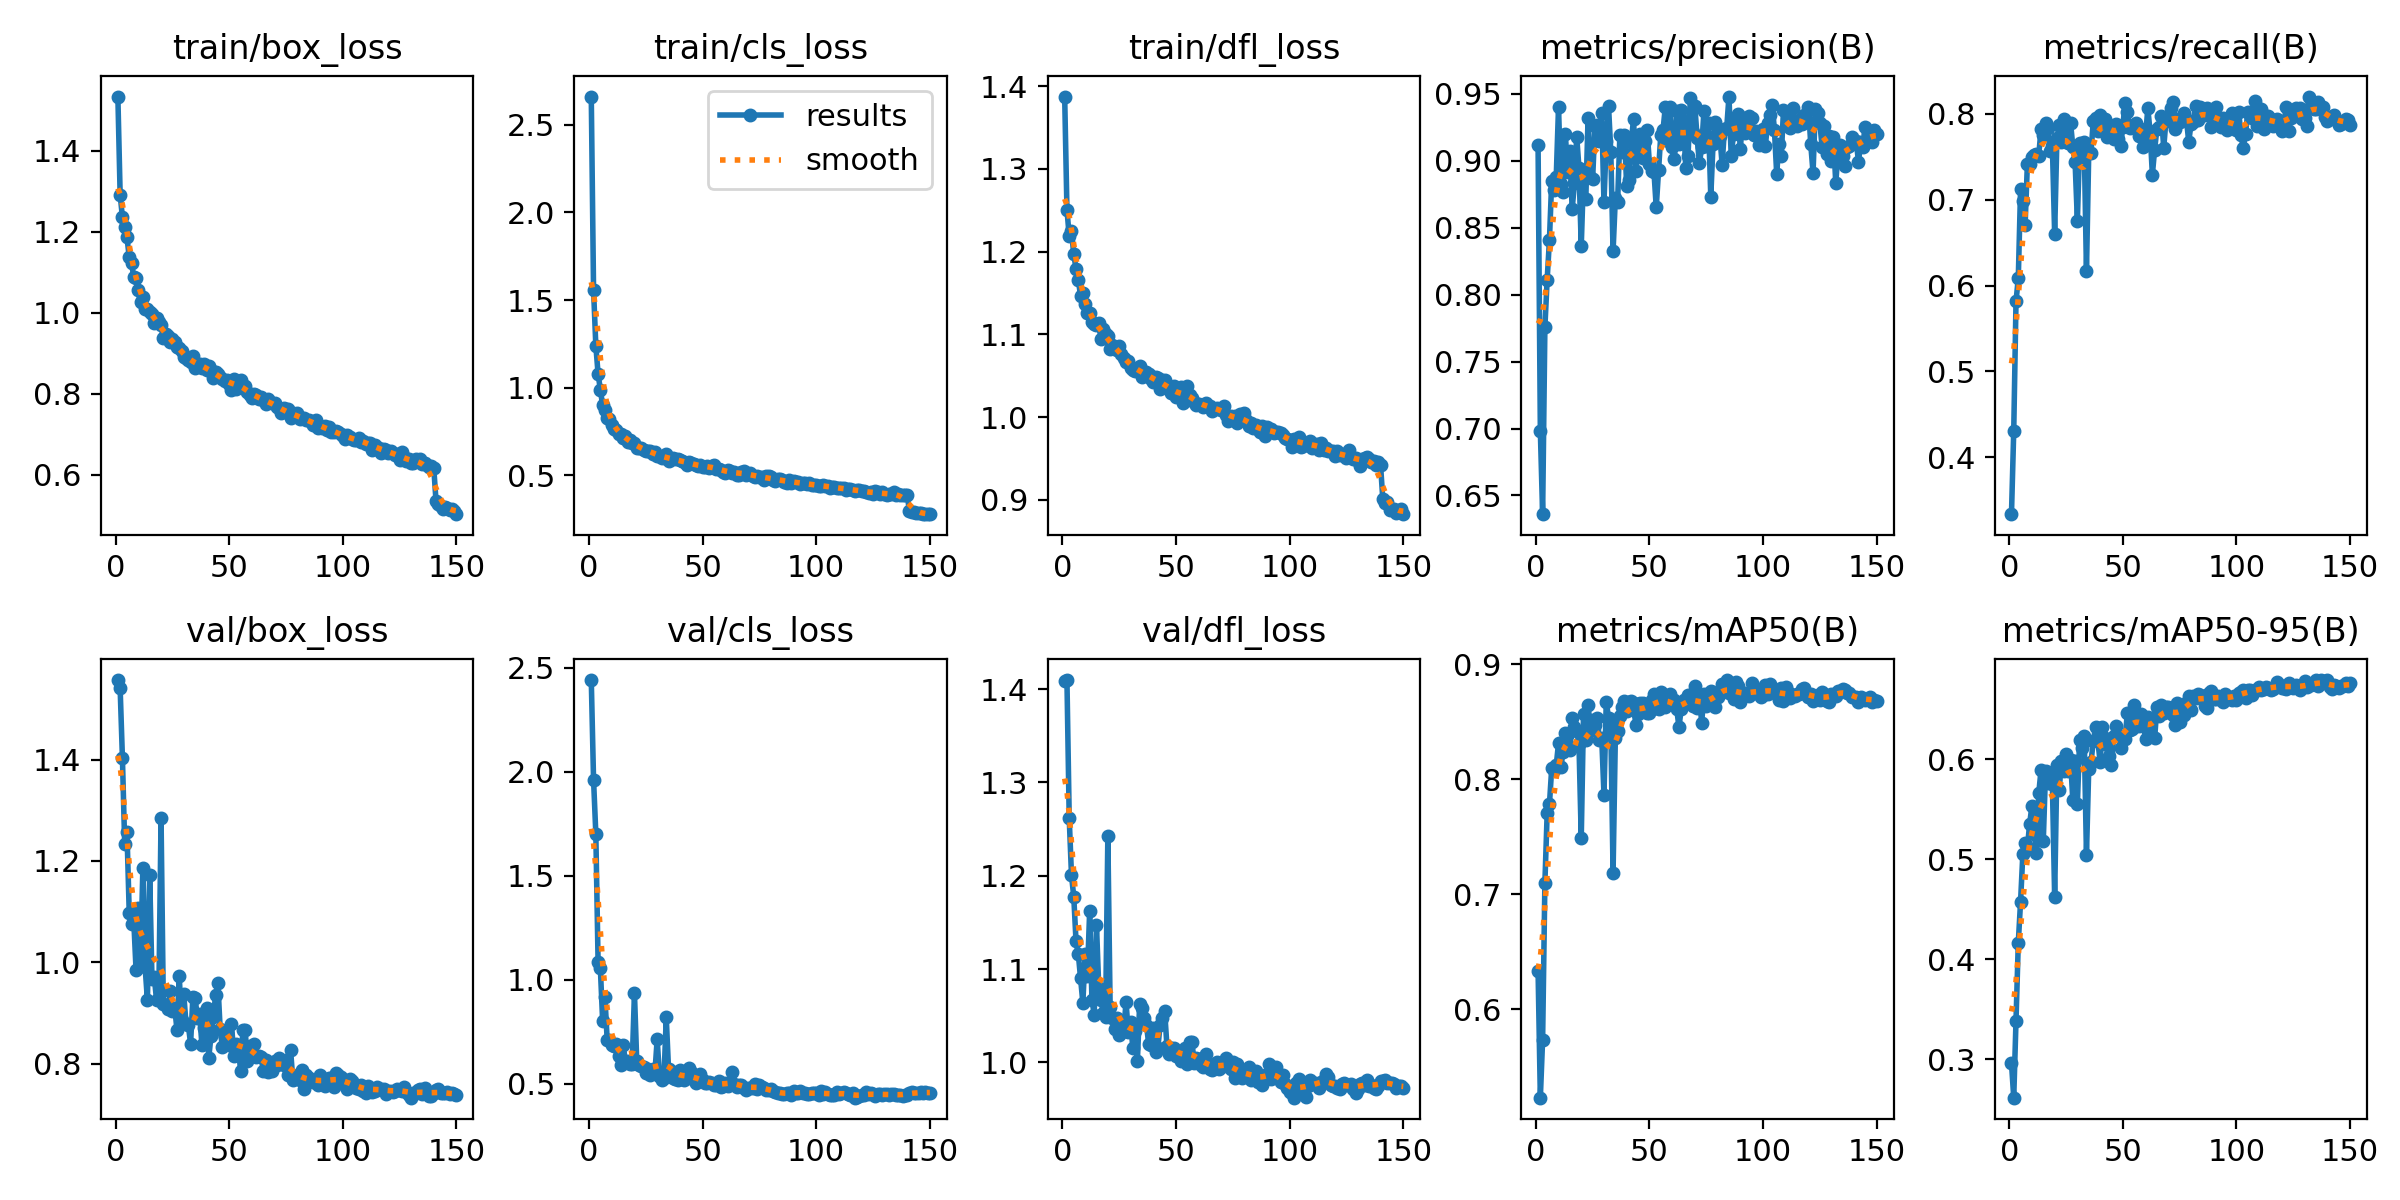

The data file committed next to this chart (first rows):
epoch, time, train/box_loss, train/cls_loss, train/dfl_loss, metrics/precision(B), metrics/recall(B), metrics/mAP50(B), metrics/mAP50-95(B), val/box_loss, val/cls_loss, val/dfl_loss, lr/pg0, lr/pg1, lr/pg2
1, 24.01, 1.533, 2.662, 1.387, 0.9115, 0.3337, 0.6334, 0.2962, 1.557, 2.44, 1.409, 0.0004712, 0.0004712, 0.0004712
2, 42.32, 1.291, 1.56, 1.251, 0.698, 0.4311, 0.5229, 0.2616, 1.54, 1.962, 1.41, 0.0009413, 0.0009413, 0.0009413
3, 59.25, 1.235, 1.24, 1.219, 0.636, 0.5817, 0.5734, 0.3383, 1.403, 1.703, 1.262, 0.001405, 0.001405, 0.001405
4, 76.31, 1.212, 1.078, 1.225, 0.7758, 0.6086, 0.7097, 0.4164, 1.234, 1.086, 1.2, 0.001401, 0.001401, 0.001401
5, 93.88, 1.185, 0.9885, 1.197, 0.8113, 0.7123, 0.7702, 0.4575, 1.258, 1.055, 1.178, 0.001391, 0.001391, 0.001391
6, 111.3, 1.137, 0.898, 1.179, 0.8408, 0.6979, 0.7781, 0.5052, 1.098, 0.8029, 1.13, 0.001382, 0.001382, 0.001382
7, 128.6, 1.123, 0.8713, 1.166, 0.885, 0.6709, 0.8096, 0.5157, 1.076, 0.918, 1.116, 0.001372, 0.001372, 0.001372
8, 145.7, 1.087, 0.8245, 1.146, 0.8782, 0.7415, 0.8084, 0.5116, 1.082, 0.712, 1.09, 0.001363, 0.001363, 0.001363
9, 163.1, 1.084, 0.8208, 1.15, 0.8883, 0.7417, 0.8122, 0.5352, 0.9849, 0.7109, 1.064, 0.001354, 0.001354, 0.001354
10, 180.4, 1.056, 0.7854, 1.137, 0.9401, 0.75, 0.8312, 0.5533, 1.107, 0.6855, 1.116, 0.001344, 0.001344, 0.001344
11, 197.3, 1.027, 0.7656, 1.126, 0.883, 0.7515, 0.8102, 0.525, 1.005, 0.6799, 1.093, 0.001335, 0.001335, 0.001335
12, 214.2, 1.039, 0.7557, 1.126, 0.8765, 0.7537, 0.8234, 0.5059, 1.186, 0.69, 1.162, 0.001325, 0.001325, 0.001325
13, 231.1, 1.009, 0.7325, 1.115, 0.9201, 0.7514, 0.8405, 0.5656, 0.9902, 0.6341, 1.067, 0.001316, 0.001316, 0.001316
14, 248.2, 1.008, 0.736, 1.112, 0.8917, 0.782, 0.8391, 0.5888, 0.9252, 0.5899, 1.051, 0.001306, 0.001306, 0.001306
15, 264.9, 1.001, 0.7143, 1.111, 0.9075, 0.7758, 0.8252, 0.5184, 1.173, 0.6883, 1.147, 0.001297, 0.001297, 0.001297
16, 282, 0.9972, 0.7218, 1.114, 0.8639, 0.7899, 0.8528, 0.5879, 0.9679, 0.6112, 1.08, 0.001288, 0.001288, 0.001288
17, 299.2, 0.9739, 0.6887, 1.095, 0.8831, 0.7836, 0.8451, 0.5764, 0.9721, 0.6112, 1.067, 0.001278, 0.001278, 0.001278
18, 316.9, 0.986, 0.702, 1.107, 0.9181, 0.757, 0.8421, 0.5829, 0.9262, 0.596, 1.053, 0.001269, 0.001269, 0.001269
19, 334.2, 0.9769, 0.6837, 1.101, 0.8944, 0.7625, 0.8304, 0.5747, 0.9266, 0.5938, 1.048, 0.001259, 0.001259, 0.001259
20, 351.6, 0.9684, 0.6854, 1.098, 0.8361, 0.6603, 0.7488, 0.4625, 1.284, 0.9372, 1.242, 0.00125, 0.00125, 0.00125
21, 368.7, 0.9379, 0.655, 1.082, 0.8901, 0.7721, 0.8568, 0.5941, 0.918, 0.6111, 1.059, 0.00124, 0.00124, 0.00124
22, 386, 0.9477, 0.657, 1.087, 0.8716, 0.7866, 0.8339, 0.5692, 0.9156, 0.593, 1.048, 0.001231, 0.001231, 0.001231
23, 403.2, 0.9413, 0.6559, 1.083, 0.9319, 0.7673, 0.8647, 0.5984, 0.9076, 0.5867, 1.036, 0.001222, 0.001222, 0.001222
24, 420.5, 0.9276, 0.6419, 1.081, 0.8876, 0.7945, 0.8422, 0.5879, 0.9439, 0.5815, 1.048, 0.001212, 0.001212, 0.001212
25, 438, 0.9349, 0.6389, 1.086, 0.8861, 0.7875, 0.8512, 0.605, 0.9051, 0.5536, 1.03, 0.001203, 0.001203, 0.001203
26, 455.6, 0.9265, 0.6404, 1.076, 0.926, 0.7658, 0.8475, 0.5877, 0.9108, 0.5732, 1.04, 0.001193, 0.001193, 0.001193
27, 473.1, 0.9156, 0.6405, 1.072, 0.9267, 0.7893, 0.8536, 0.5989, 0.8673, 0.5412, 1.034, 0.001184, 0.001184, 0.001184
28, 490.2, 0.9114, 0.6228, 1.066, 0.9151, 0.7618, 0.8339, 0.5589, 0.9724, 0.5742, 1.065, 0.001174, 0.001174, 0.001174
29, 507.6, 0.9052, 0.6318, 1.068, 0.9359, 0.7435, 0.8361, 0.5976, 0.8873, 0.5537, 1.032, 0.001165, 0.001165, 0.001165
30, 524.8, 0.8905, 0.6075, 1.059, 0.869, 0.6757, 0.7865, 0.5555, 0.9367, 0.7143, 1.043, 0.001155, 0.001155, 0.001155
31, 541.9, 0.8872, 0.6101, 1.057, 0.9147, 0.7658, 0.867, 0.6194, 0.8788, 0.5403, 1.015, 0.001146, 0.001146, 0.001146
32, 559, 0.8836, 0.5973, 1.056, 0.941, 0.7501, 0.8535, 0.6107, 0.8759, 0.5188, 1.033, 0.001137, 0.001137, 0.001137
33, 576.3, 0.878, 0.6085, 1.059, 0.9069, 0.7667, 0.8466, 0.6229, 0.8399, 0.5309, 1.002, 0.001127, 0.001127, 0.001127
34, 593.3, 0.8939, 0.6188, 1.062, 0.8323, 0.6164, 0.7184, 0.5046, 0.9311, 0.8192, 1.063, 0.001118, 0.001118, 0.001118
35, 610.5, 0.8637, 0.5786, 1.049, 0.872, 0.7549, 0.8362, 0.5903, 0.9292, 0.5694, 1.058, 0.001108, 0.001108, 0.001108
36, 628, 0.8703, 0.5898, 1.051, 0.8692, 0.7548, 0.8422, 0.5966, 0.8909, 0.5598, 1.048, 0.001099, 0.001099, 0.001099
37, 645.1, 0.8729, 0.5957, 1.054, 0.9191, 0.7921, 0.8553, 0.6181, 0.8978, 0.5293, 1.04, 0.001089, 0.001089, 0.001089
38, 662.9, 0.864, 0.591, 1.052, 0.9068, 0.7957, 0.8624, 0.6316, 0.8363, 0.5258, 1.019, 0.00108, 0.00108, 0.00108
39, 680.1, 0.8732, 0.5906, 1.046, 0.9193, 0.7799, 0.868, 0.6184, 0.87, 0.521, 1.019, 0.001071, 0.001071, 0.001071
40, 697.6, 0.8584, 0.5865, 1.043, 0.8812, 0.7984, 0.8594, 0.5971, 0.91, 0.5684, 1.036, 0.001061, 0.001061, 0.001061
41, 714.8, 0.8679, 0.5791, 1.049, 0.8859, 0.7939, 0.8675, 0.6323, 0.8124, 0.5228, 1.012, 0.001052, 0.001052, 0.001052
42, 732.1, 0.8587, 0.5776, 1.047, 0.9142, 0.7935, 0.868, 0.6213, 0.8556, 0.5204, 1.015, 0.001042, 0.001042, 0.001042
43, 749.3, 0.8389, 0.5606, 1.034, 0.931, 0.7726, 0.8662, 0.6138, 0.8915, 0.539, 1.04, 0.001033, 0.001033, 0.001033
44, 766.4, 0.8526, 0.5755, 1.045, 0.8923, 0.787, 0.8472, 0.6031, 0.9351, 0.5756, 1.047, 0.001023, 0.001023, 0.001023
45, 783.8, 0.8472, 0.5679, 1.044, 0.9068, 0.7766, 0.8564, 0.5939, 0.9591, 0.5578, 1.055, 0.001014, 0.001014, 0.001014
46, 801.1, 0.8421, 0.563, 1.037, 0.9204, 0.7705, 0.8666, 0.6234, 0.8693, 0.5193, 1.018, 0.001005, 0.001005, 0.001005
47, 818.7, 0.8356, 0.5596, 1.034, 0.9022, 0.7882, 0.866, 0.6332, 0.8325, 0.5059, 1.009, 0.0009952, 0.0009952, 0.0009952
48, 836, 0.83, 0.5502, 1.029, 0.9147, 0.7703, 0.8603, 0.624, 0.8544, 0.5134, 1.016, 0.0009857, 0.0009857, 0.0009857
49, 853.2, 0.8334, 0.5577, 1.038, 0.9228, 0.7624, 0.8576, 0.6109, 0.8605, 0.5493, 1.016, 0.0009763, 0.0009763, 0.0009763
50, 870.6, 0.8228, 0.5456, 1.024, 0.8976, 0.7851, 0.8578, 0.62, 0.8363, 0.5198, 1.007, 0.0009669, 0.0009669, 0.0009669
51, 887.8, 0.8099, 0.5481, 1.025, 0.8927, 0.8124, 0.8687, 0.6199, 0.8788, 0.5041, 1.009, 0.0009574, 0.0009574, 0.0009574
52, 905.2, 0.8366, 0.5529, 1.036, 0.8916, 0.8025, 0.8738, 0.6463, 0.816, 0.5049, 1.001, 0.000948, 0.000948, 0.000948
53, 922.6, 0.8106, 0.5398, 1.017, 0.8652, 0.7838, 0.862, 0.6291, 0.8385, 0.5113, 1.004, 0.0009386, 0.0009386, 0.0009386
54, 940.3, 0.8263, 0.5512, 1.032, 0.8929, 0.7855, 0.8614, 0.6298, 0.8358, 0.5032, 1.015, 0.0009291, 0.0009291, 0.0009291
55, 957.4, 0.8342, 0.5564, 1.037, 0.9194, 0.7872, 0.876, 0.6542, 0.7852, 0.4956, 0.9982, 0.0009197, 0.0009197, 0.0009197
56, 974.8, 0.8127, 0.5356, 1.027, 0.9233, 0.7896, 0.8728, 0.642, 0.8657, 0.4939, 1.022, 0.0009103, 0.0009103, 0.0009103
57, 992, 0.8181, 0.5334, 1.023, 0.9403, 0.7744, 0.8626, 0.6326, 0.8672, 0.5122, 1.022, 0.0009008, 0.0009008, 0.0009008
58, 1009, 0.8035, 0.5323, 1.019, 0.9147, 0.7819, 0.8682, 0.6445, 0.8055, 0.4831, 0.9994, 0.0008914, 0.0008914, 0.0008914
59, 1027, 0.7969, 0.52, 1.015, 0.9401, 0.7611, 0.8745, 0.6338, 0.8348, 0.492, 1.005, 0.000882, 0.000882, 0.000882
60, 1044, 0.7879, 0.5109, 1.016, 0.9105, 0.7739, 0.8673, 0.6199, 0.8145, 0.5048, 1.004, 0.0008725, 0.0008725, 0.0008725
... 90 more rows
